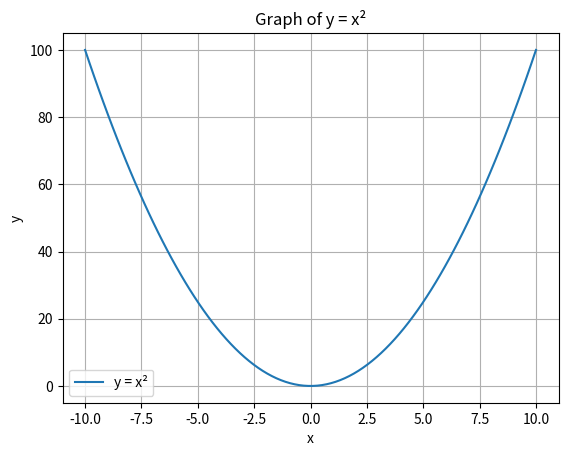

Generate this figure with matplotlib:
import matplotlib.pyplot as plt
import numpy as np

x = np.linspace(-10, 10, 100)

y = x ** 2

plt.plot(x, y, label='y = x²')

plt.xlabel('x')
plt.ylabel('y')
plt.title('Graph of y = x²')

plt.grid(True)
plt.legend()

plt.show()
